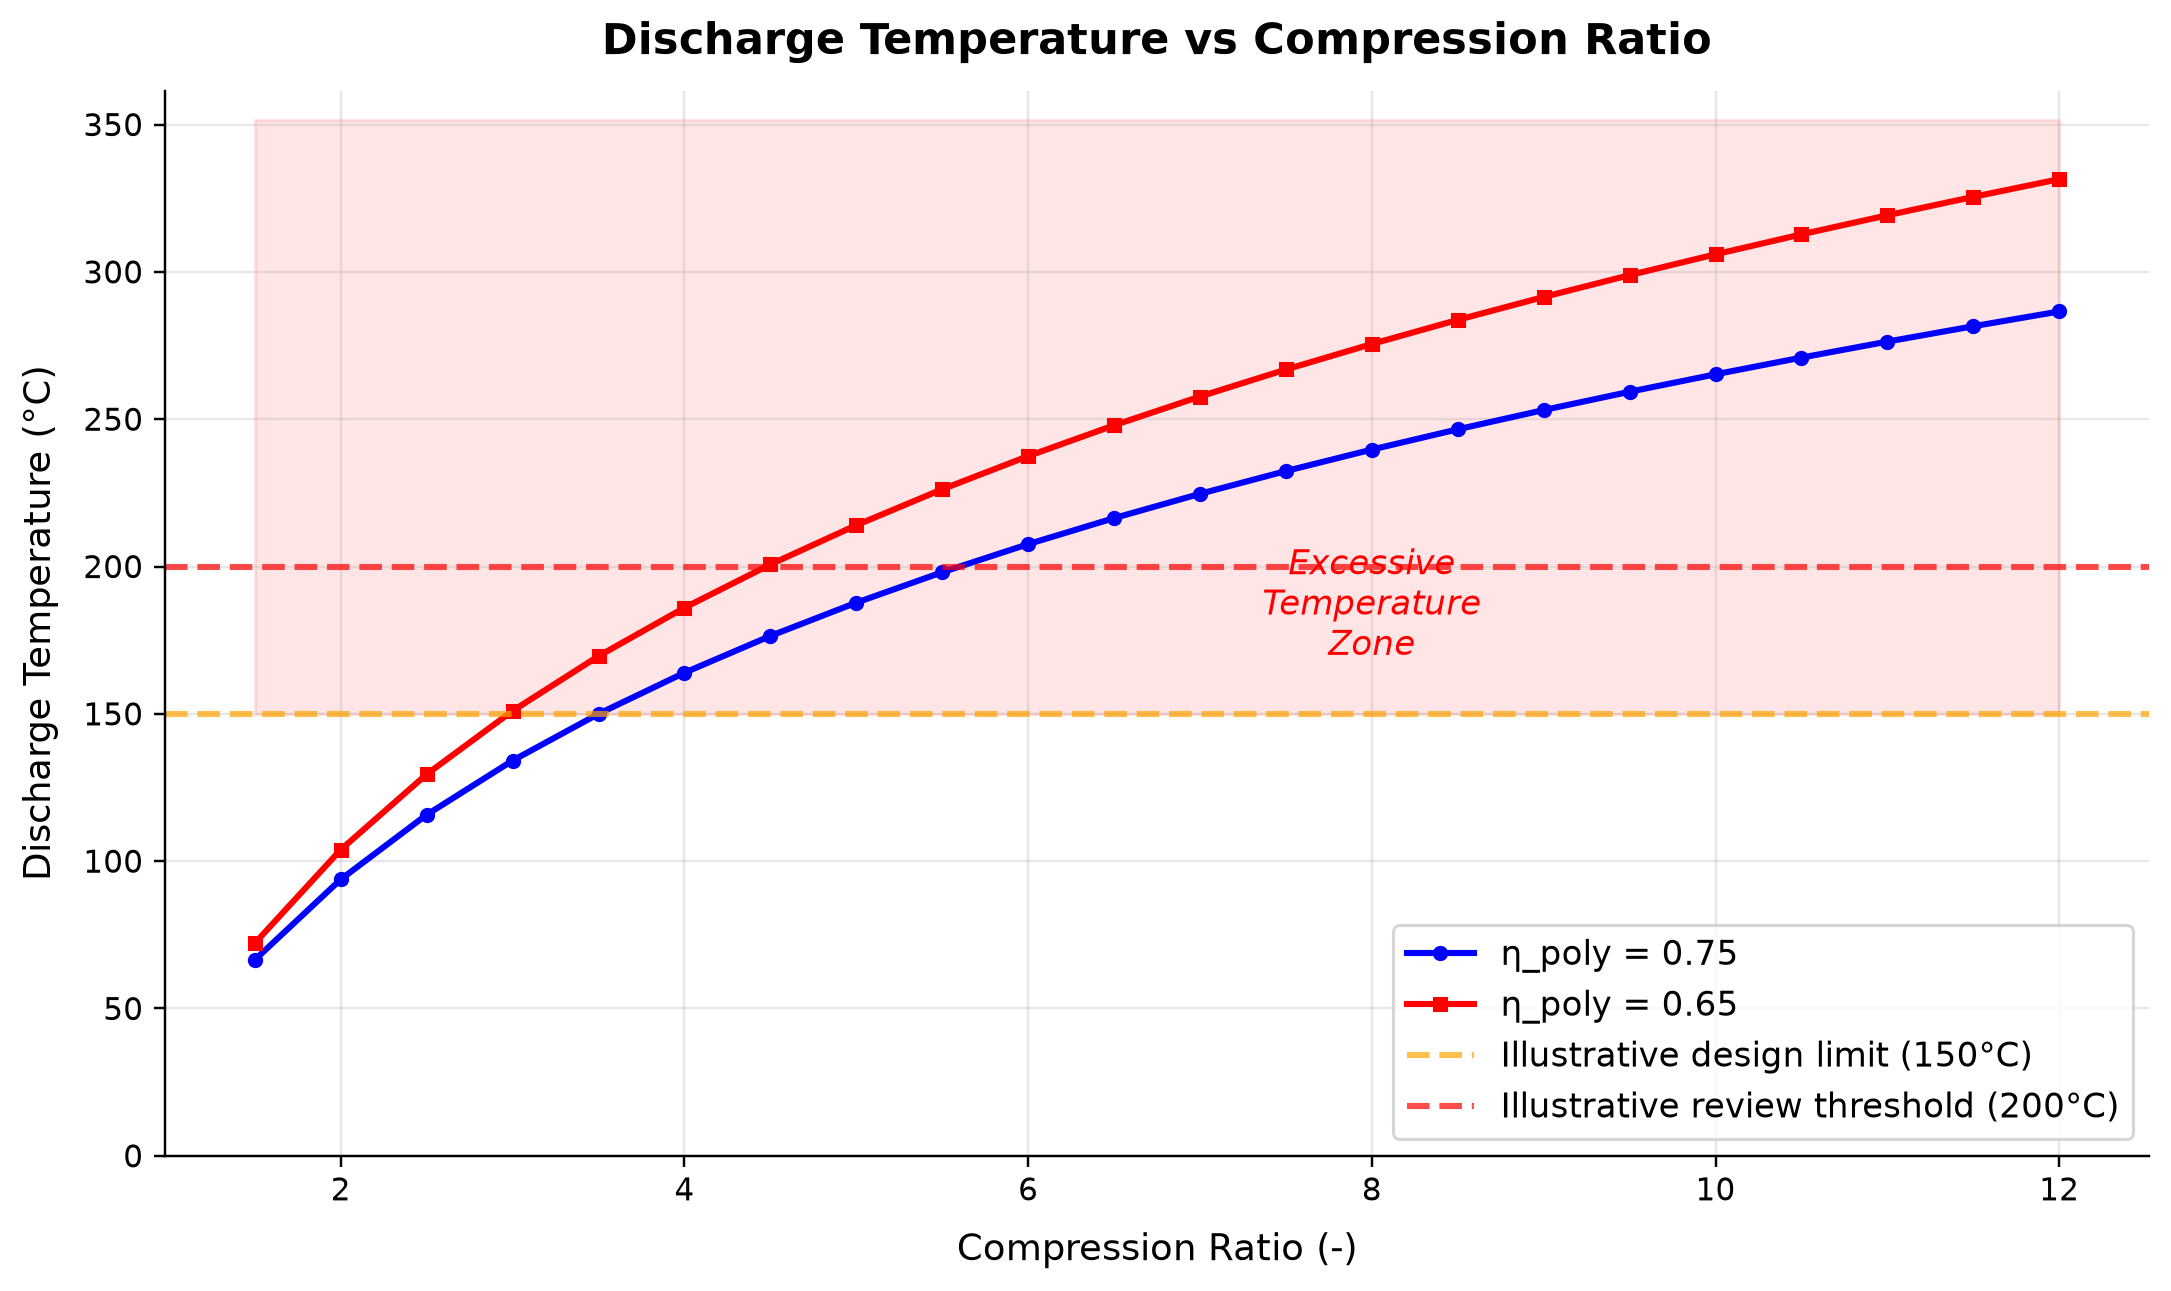

The data file committed next to this chart (first rows):
panel, series, point, x_label, y_label, x, y, finite
1, η_poly = 0.75, 0, Compression Ratio (-), Discharge Temperature (°C), 1.5, 66.52, True
1, η_poly = 0.75, 1, Compression Ratio (-), Discharge Temperature (°C), 2.0, 93.83, True
1, η_poly = 0.75, 2, Compression Ratio (-), Discharge Temperature (°C), 2.5, 115.8, True
1, η_poly = 0.75, 3, Compression Ratio (-), Discharge Temperature (°C), 3.0, 134.1, True
1, η_poly = 0.75, 4, Compression Ratio (-), Discharge Temperature (°C), 3.5, 150, True
1, η_poly = 0.75, 5, Compression Ratio (-), Discharge Temperature (°C), 4.0, 164, True
1, η_poly = 0.75, 6, Compression Ratio (-), Discharge Temperature (°C), 4.5, 176.4, True
1, η_poly = 0.75, 7, Compression Ratio (-), Discharge Temperature (°C), 5.0, 187.7, True
1, η_poly = 0.75, 8, Compression Ratio (-), Discharge Temperature (°C), 5.5, 198.1, True
1, η_poly = 0.75, 9, Compression Ratio (-), Discharge Temperature (°C), 6.0, 207.6, True
1, η_poly = 0.75, 10, Compression Ratio (-), Discharge Temperature (°C), 6.5, 216.4, True
1, η_poly = 0.75, 11, Compression Ratio (-), Discharge Temperature (°C), 7.0, 224.7, True
1, η_poly = 0.75, 12, Compression Ratio (-), Discharge Temperature (°C), 7.5, 232.4, True
1, η_poly = 0.75, 13, Compression Ratio (-), Discharge Temperature (°C), 8.0, 239.7, True
1, η_poly = 0.75, 14, Compression Ratio (-), Discharge Temperature (°C), 8.5, 246.6, True
1, η_poly = 0.75, 15, Compression Ratio (-), Discharge Temperature (°C), 9.0, 253.1, True
1, η_poly = 0.75, 16, Compression Ratio (-), Discharge Temperature (°C), 9.5, 259.3, True
1, η_poly = 0.75, 17, Compression Ratio (-), Discharge Temperature (°C), 10.0, 265.2, True
1, η_poly = 0.75, 18, Compression Ratio (-), Discharge Temperature (°C), 10.5, 270.9, True
1, η_poly = 0.75, 19, Compression Ratio (-), Discharge Temperature (°C), 11.0, 276.3, True
1, η_poly = 0.75, 20, Compression Ratio (-), Discharge Temperature (°C), 11.5, 281.5, True
1, η_poly = 0.75, 21, Compression Ratio (-), Discharge Temperature (°C), 12.0, 286.6, True
1, η_poly = 0.65, 0, Compression Ratio (-), Discharge Temperature (°C), 1.5, 72.16, True
1, η_poly = 0.65, 1, Compression Ratio (-), Discharge Temperature (°C), 2.0, 103.9, True
1, η_poly = 0.65, 2, Compression Ratio (-), Discharge Temperature (°C), 2.5, 129.5, True
1, η_poly = 0.65, 3, Compression Ratio (-), Discharge Temperature (°C), 3.0, 151, True
1, η_poly = 0.65, 4, Compression Ratio (-), Discharge Temperature (°C), 3.5, 169.6, True
1, η_poly = 0.65, 5, Compression Ratio (-), Discharge Temperature (°C), 4.0, 186, True
1, η_poly = 0.65, 6, Compression Ratio (-), Discharge Temperature (°C), 4.5, 200.7, True
1, η_poly = 0.65, 7, Compression Ratio (-), Discharge Temperature (°C), 5.0, 214, True
1, η_poly = 0.65, 8, Compression Ratio (-), Discharge Temperature (°C), 5.5, 226.2, True
1, η_poly = 0.65, 9, Compression Ratio (-), Discharge Temperature (°C), 6.0, 237.5, True
1, η_poly = 0.65, 10, Compression Ratio (-), Discharge Temperature (°C), 6.5, 247.9, True
1, η_poly = 0.65, 11, Compression Ratio (-), Discharge Temperature (°C), 7.0, 257.7, True
1, η_poly = 0.65, 12, Compression Ratio (-), Discharge Temperature (°C), 7.5, 266.9, True
1, η_poly = 0.65, 13, Compression Ratio (-), Discharge Temperature (°C), 8.0, 275.5, True
1, η_poly = 0.65, 14, Compression Ratio (-), Discharge Temperature (°C), 8.5, 283.7, True
1, η_poly = 0.65, 15, Compression Ratio (-), Discharge Temperature (°C), 9.0, 291.5, True
1, η_poly = 0.65, 16, Compression Ratio (-), Discharge Temperature (°C), 9.5, 298.9, True
1, η_poly = 0.65, 17, Compression Ratio (-), Discharge Temperature (°C), 10.0, 306, True
1, η_poly = 0.65, 18, Compression Ratio (-), Discharge Temperature (°C), 10.5, 312.7, True
1, η_poly = 0.65, 19, Compression Ratio (-), Discharge Temperature (°C), 11.0, 319.2, True
1, η_poly = 0.65, 20, Compression Ratio (-), Discharge Temperature (°C), 11.5, 325.5, True
1, η_poly = 0.65, 21, Compression Ratio (-), Discharge Temperature (°C), 12.0, 331.5, True
1, Illustrative design limit (150°C), 0, Compression Ratio (-), Discharge Temperature (°C), 0.0, 150.0, True
1, Illustrative design limit (150°C), 1, Compression Ratio (-), Discharge Temperature (°C), 1.0, 150.0, True
1, Illustrative review threshold (200°C), 0, Compression Ratio (-), Discharge Temperature (°C), 0.0, 200.0, True
1, Illustrative review threshold (200°C), 1, Compression Ratio (-), Discharge Temperature (°C), 1.0, 200.0, True
